Dataset: obj (GitHub, PrimeshShamilka/fabric_defect_detector). Classes: defect free, stain.

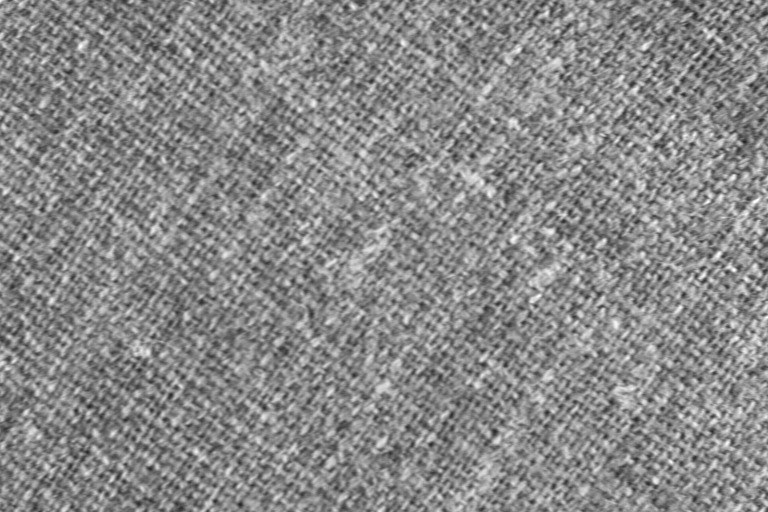
Label: defect free

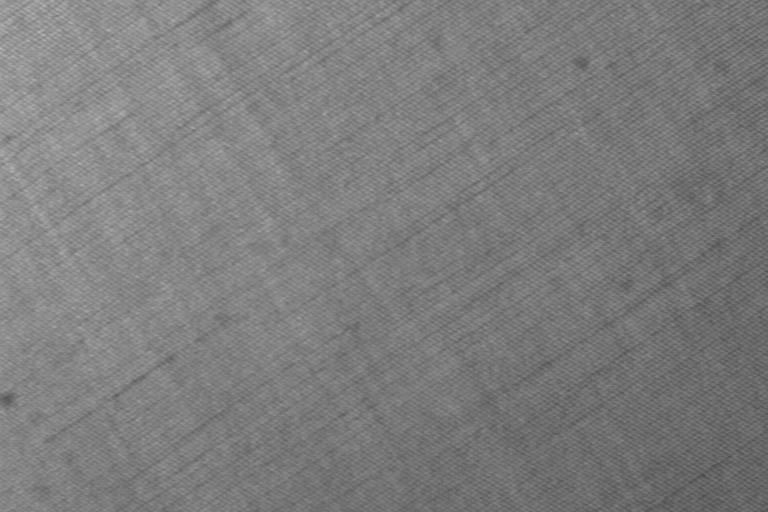
Label: defect free

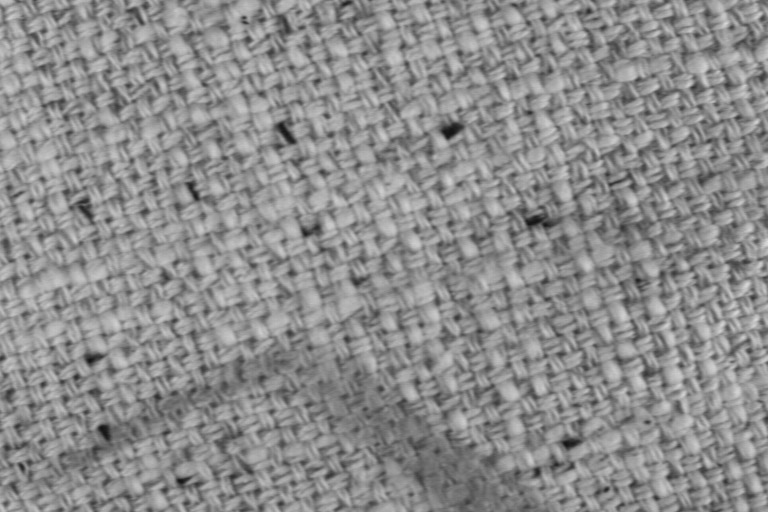
Label: stain

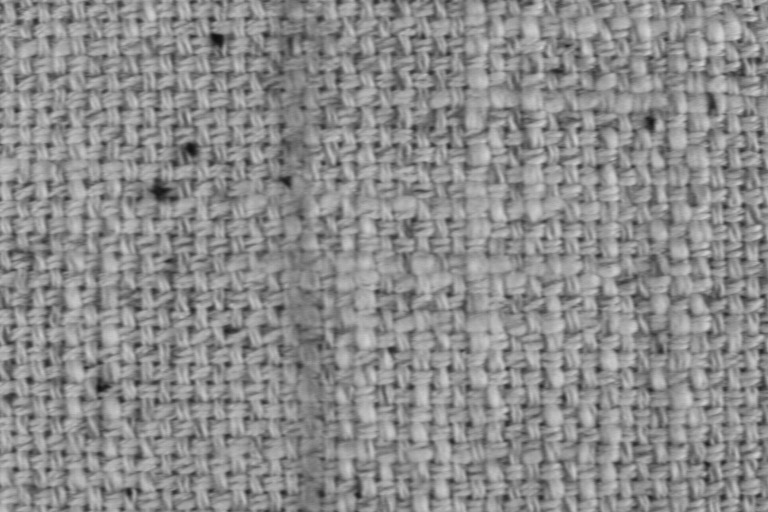
Label: stain

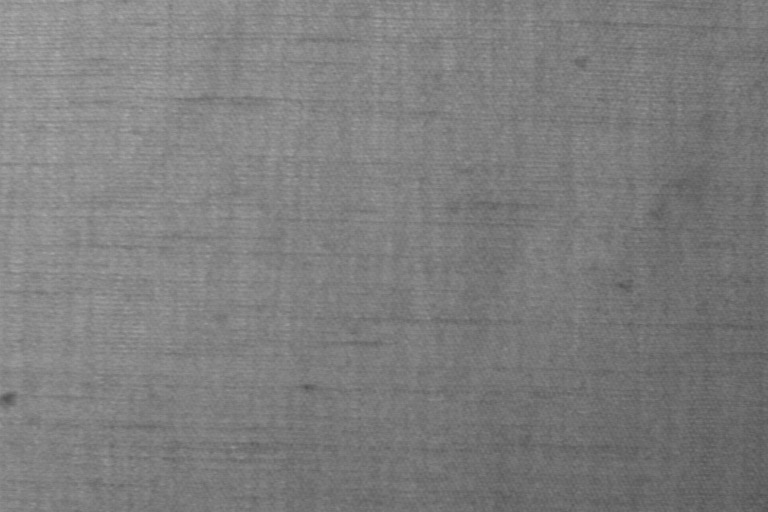
Label: defect free

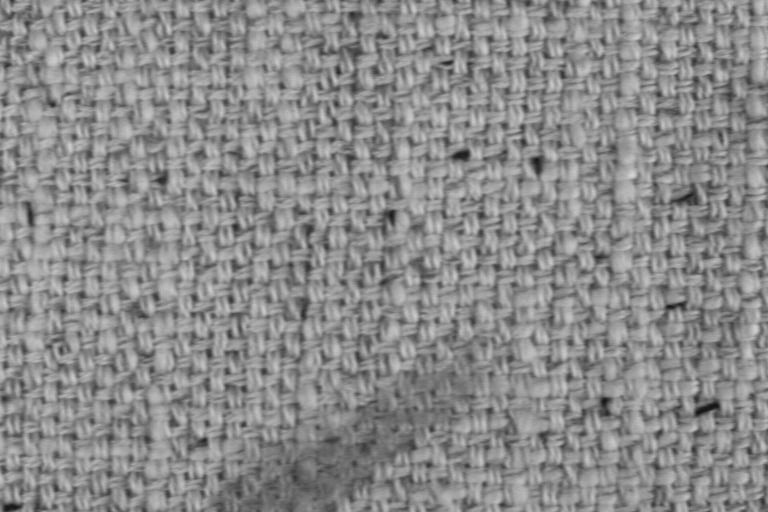
Label: stain
